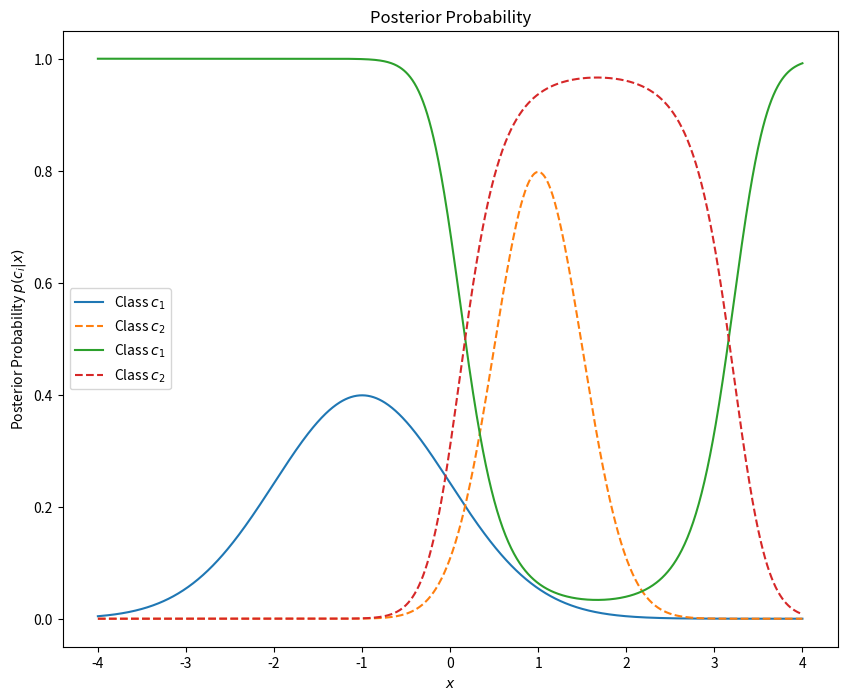

Here is the Python script that generated this plot:
import numpy as np
import matplotlib.pyplot as plt

µ1, σ1 = -1, 1  # ค่าเฉลี่ย(µ) and ส่วนเบี่ยงเบนมาตราฐาน(σ) ของ class c1
µ2, σ2 = 1, 0.5 # ค่าเฉลี่ย(µ) and ส่วนเบี่ยงเบนมาตราฐาน(σ) ของ class c2
prior_c1 = 0.5       # ความน่าจะเป็นก่อนหน้า ของ class c1
prior_c2 = 0.5       # ความน่าจะเป็นก่อนหน้า ของ class c2

x = np.linspace(-4, 4, 1000) 
# Likelihood functions
p_x_given_c1 = (1 / np.sqrt(2 * np.pi * σ1**2)) * np.exp(-((x - µ1)**2) / (2 * σ1**2))
p_x_given_c2 = (1 / np.sqrt(2 * np.pi * σ2**2)) * np.exp(-((x - µ2)**2) / (2 * σ2**2))
# Posterior probabilities using Bayes' Theorem
p_c1_given_x = (p_x_given_c1 * prior_c1) / (p_x_given_c1 * prior_c1 + p_x_given_c2 * prior_c2)
p_c2_given_x = (p_x_given_c2 * prior_c2) / (p_x_given_c1 * prior_c1 + p_x_given_c2 * prior_c2)

# Plotting the Likelihood functions
plt.figure(figsize=(10, 8))
plt.plot(x, p_x_given_c1, label="Class $c_1$")
plt.plot(x, p_x_given_c2, label="Class $c_2$", linestyle='--')
plt.title("Likelihood")
plt.xlabel("$x$")
plt.ylabel("Likelihood $p(x|c_i)$")
plt.legend()
plt.show()
plt.plot(x, p_c1_given_x, label="Class $c_1$")
plt.plot(x, p_c2_given_x, label="Class $c_2$", linestyle='--')
plt.title("Posterior Probability")
plt.xlabel("$x$")
plt.ylabel("Posterior Probability $p(c_i|x)$")
plt.legend()
plt.show()